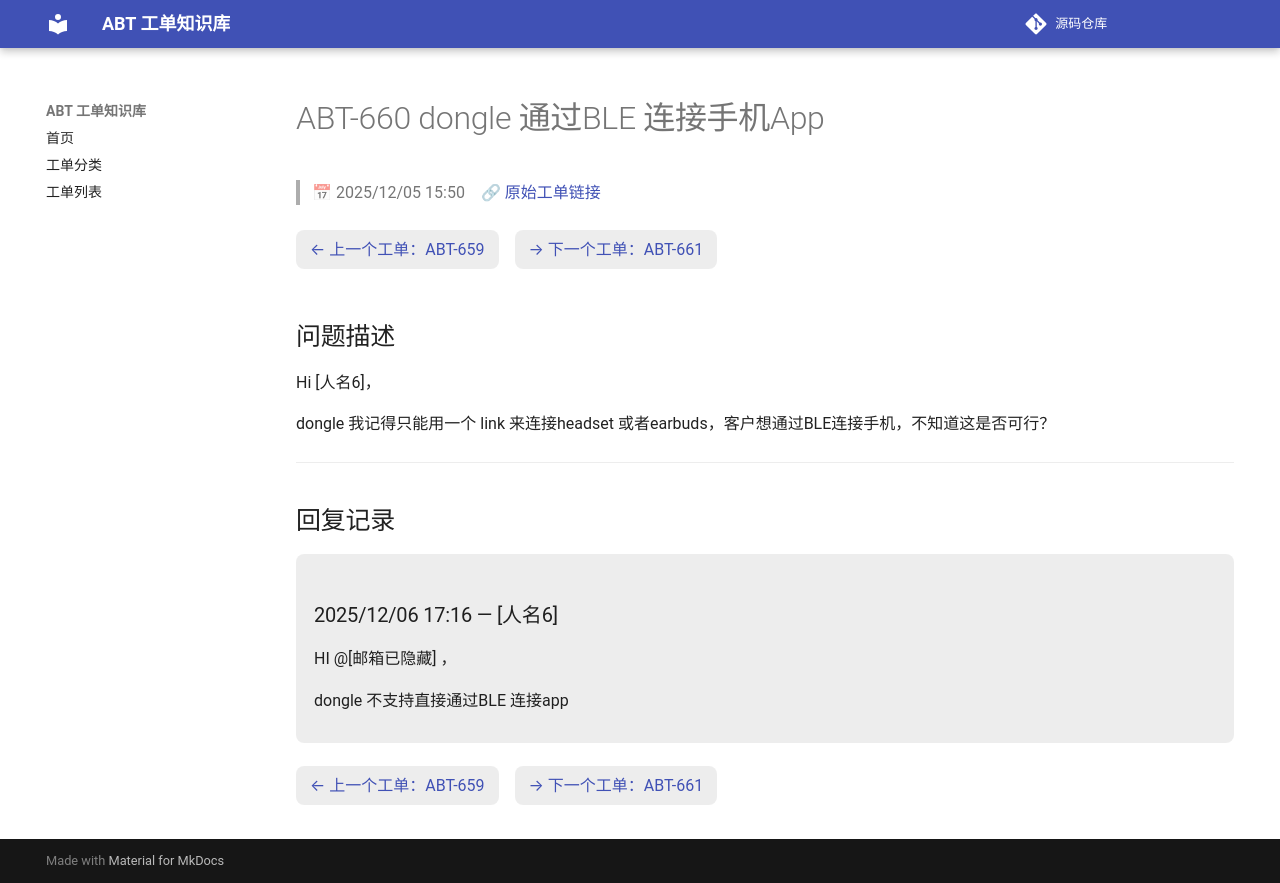

repository: luckycee/airoha-kb · page: tickets/ABT-660/index.html · generator: mkdocs

---
id: ABT-660
title: "dongle 通过BLE 连接手机App"
date: 2025/12/05 15:50
status: Closed
source: https://eservice.airoha.com.tw/servicedesk/customer/portal/1038/MIUIX1565-660
---

# ABT-660 dongle 通过BLE 连接手机App

> 📅 2025/12/05 15:50　🔗 [原始工单链接](https://eservice.airoha.com.tw/servicedesk/customer/portal/1038/MIUIX1565-660)

<div class="ticket-nav" markdown="1">

[← 上一个工单：ABT-659](ABT-659.md)　[→ 下一个工单：ABT-661](ABT-661.md)

</div>

## 问题描述

Hi [人名6]，

dongle 我记得只能用一个 link 来连接headset 或者earbuds，客户想通过BLE连接手机，不知道这是否可行？

---

## 回复记录

<div class="reply odd" markdown="1">

### 2025/12/06 17:16 — [人名6]

HI @[邮箱已隐藏] ，

dongle 不支持直接通过BLE 连接app

</div>

<div class="ticket-nav" markdown="1">

[← 上一个工单：ABT-659](ABT-659.md)　[→ 下一个工单：ABT-661](ABT-661.md)

</div>
